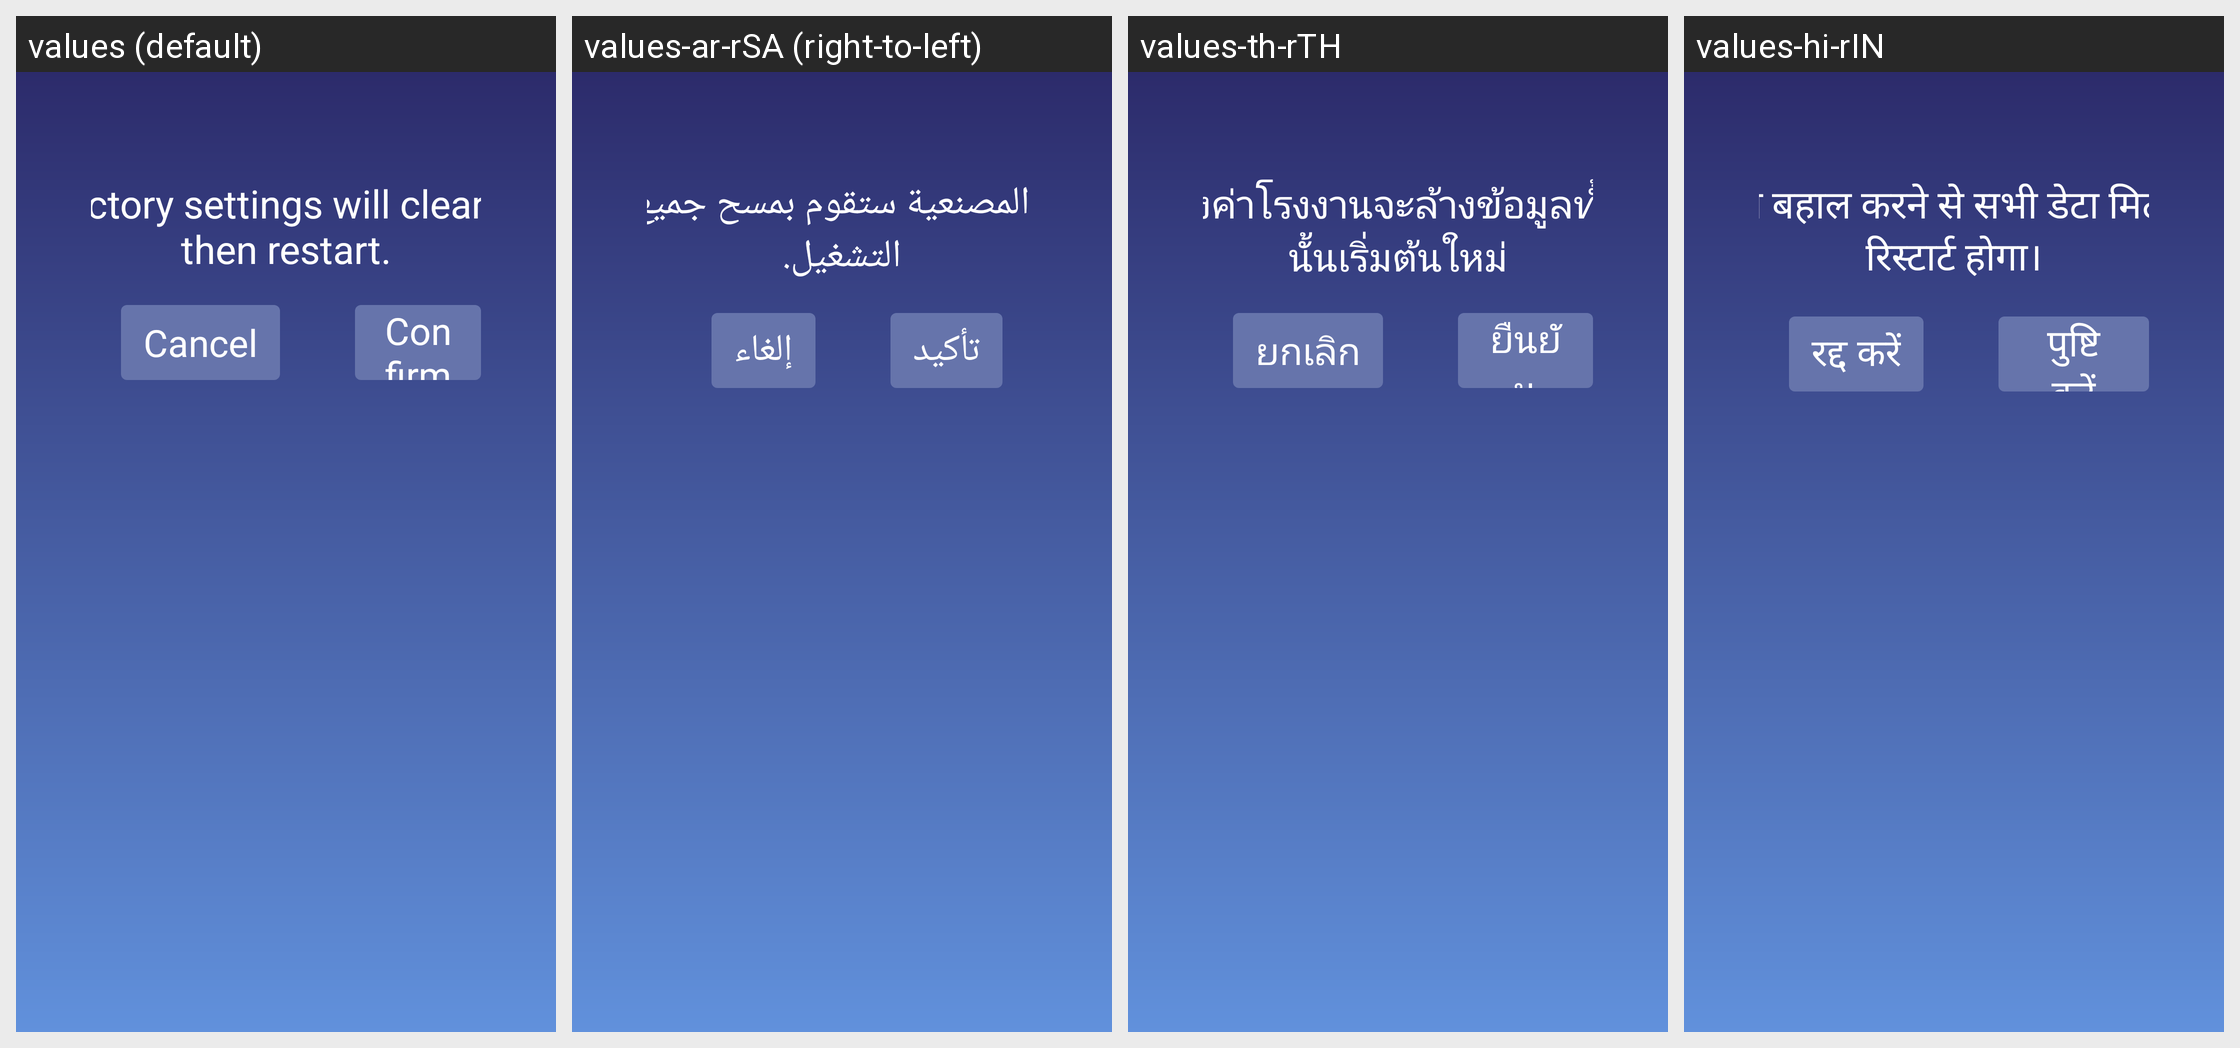

This grid shows one Android layout under several languages. Give, for every string resource on the screen, its name, the default text and each shown locale's text.
Android screen res/layout/factory_dialog.xml rendered under 4 locales, left to right: values (default), values-ar-rSA (right-to-left), values-th-rTH, values-hi-rIN. Device: Nexus 5 (rendered at 1080×1920; each locale shown at half size, 540×960, under a caption strip naming it); theme Theme.TwdGameSetting.
Other locales in the repository, not shown: values-bg-rBG, values-cs-rCZ, values-da-rDK, values-de-rDE, values-el-rGR, values-en-rUS, values-es-rES, values-fa-rIR, values-fi-rFI, values-fil-rPH, values-fr-rFR, values-hr-rHR, values-hu-rHU, values-in-rID, values-it-rIT, values-iw-rIL, values-ja-rJP, values-ko-rKR, values-lt-rLT, values-lv-rLV, values-ms-rMY, values-nb-rNO, values-nl-rNL, values-pl-rPL, values-pt-rPT, values-ro-rRO, values-ru-rRU, values-sk-rSK, values-sl-rSI, values-sv-rSE, values-tr-rTR, values-uk-rUA, values-vi-rVN, values-zh-rCN.
Strings drawn on this screen, with the default value and each locale's value (text and hints the layout hard-codes, and strings that could not be matched under every locale, appear in the picture but are not listed):

factory_dialog_title
  values: Restoring factory settings will clear all data and then restart.
  values-ar-rSA: استعادة الإعدادات المصنعية ستقوم بمسح جميع البيانات ثم إعادة التشغيل.
  values-th-rTH: การฟื้นฟูการตั้งค่าโรงงานจะล้างข้อมูลทั้งหมด และจากนั้นเริ่มต้นใหม่
  values-hi-rIN: फैक्टरी सेटिंग्स को बहाल करने से सभी डेटा मिट जाएगा और फिर रिस्टार्ट होगा।

factory_dialog_cancel
  values: Cancel
  values-ar-rSA: إلغاء
  values-th-rTH: ยกเลิก
  values-hi-rIN: रद्द करें

factory_dialog_Confirm
  values: Confirm
  values-ar-rSA: تأكيد
  values-th-rTH: ยืนยัน
  values-hi-rIN: पुष्टि करें
